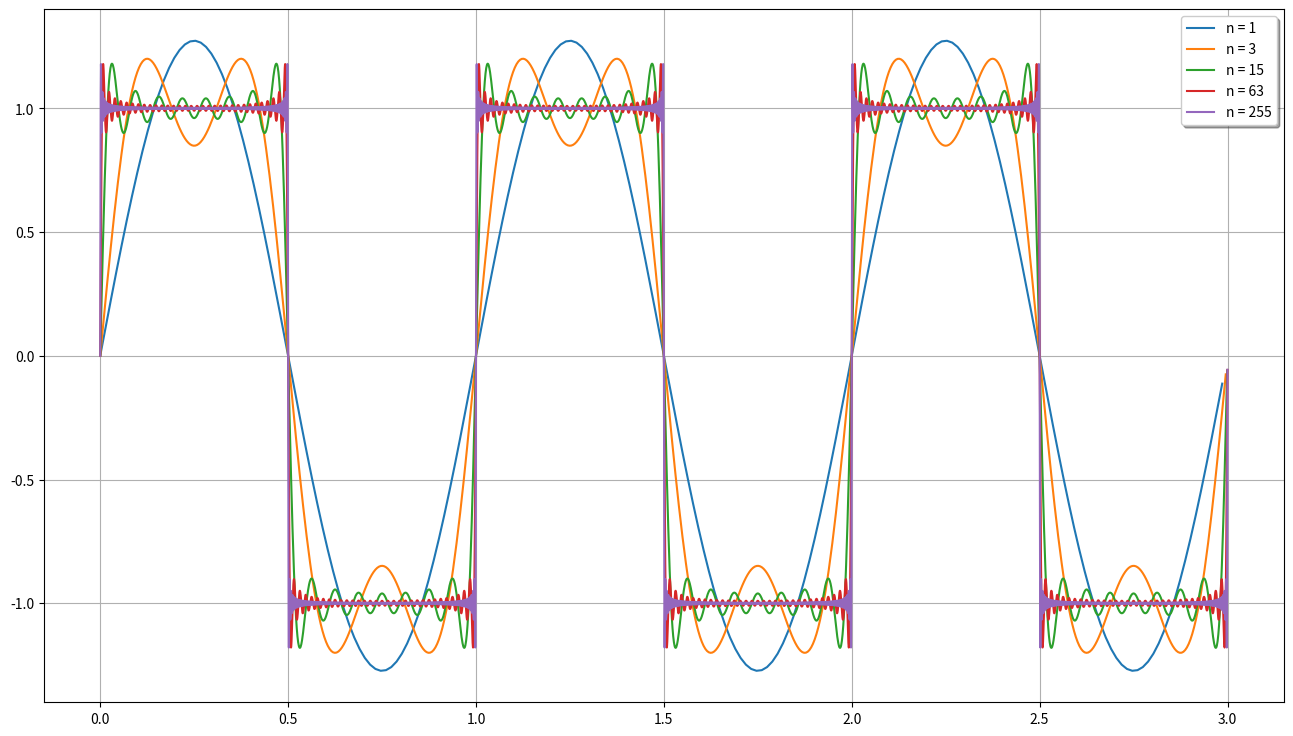

The matplotlib source for this figure:
# SetUp

import numpy as np
import matplotlib.pyplot as plt

plt.rcParams['figure.figsize'] = [16, 9]

# Aufgabe 1

def fct_rechteckFourier(w, t, A, N):
  ret = np.zeros(len(t))
  n   = 1

  while (n <= N):
    Bn  = 2 * A / n / np.pi * (1 - np.cos(n * np.pi))
    ret = ret + Bn * np.sin(n * w * t)
    n   = n + 2

  return ret

A  = 1
N  = np.array([1, 3, 15, 63, 255])
T  = 1
w  = 2 * np.pi / T

fig, ax = plt.subplots()

it = 0

while it < len(N):
  dt = T / (N[it] * 71)
  t  = np.arange(0, 3 * T, dt)
  ax.plot(t, fct_rechteckFourier(w, t, A , N[it]), label="n = " + str(N[it]))
  it = it + 1

ax.grid()
ax.legend(loc='upper right', shadow=True)

plt.show()

# Aufgabe 2

U0 = 4
U1 = 4
R  = 8
XL = 8
XC = 8

# Wende Superpositionsprinzip an; Rechne Strom fuer jede Spannungsquelle einzeln aus

# =====================================
# 1. Zweipol: nur R

I0 = U0 / R
I1 = U1 / R

I  = I0 + I1

print("Fuer den 1. Zweipol betraegt der Effektivstrom: I = %8.3f mA" % (I * 1e3))

# =====================================
# 2. Zweipol: R + jwL
# Fuer Gleichspannungen gilt: w = 0 -> wL = 0 -> Z = R

I0 = U0 / R
I1 = U1 / np.sqrt(128) * np.exp(-1j * np.pi / 4)

I  = np.abs(I0 + I1)
print("Fuer den 2. Zweipol betraegt der Effektivstrom: I = %8.3f mA" % (I * 1e3))

# =====================================
# 3. Zweipol: R + 1 / (jwC)
# Fuer Gleichspannungen gilt: w = 0 -> 1 / (wC) = inf. -> Z = inf -> I = 0

I0 = 0
I1 = U1 / np.sqrt(128) * np.exp(1j * np.pi / 4)

I  = np.abs(I0 + I1)
print("Fuer den 3. Zweipol betraegt der Effektivstrom: I = %8.3f mA" % (I * 1e3))
